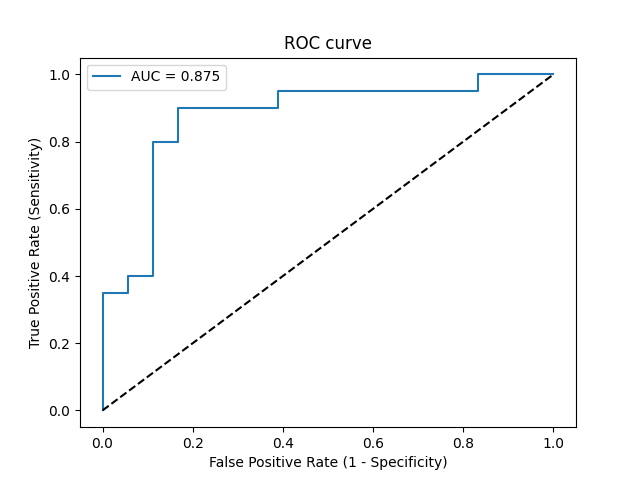

The file beside this chart, header and first rows:
Threshold, Sensitivity, Specificity, NPV, PPV
inf, 0.0, 1.0, 0.4737, 0
0.9995, 0.05, 1.0, 0.4865, 1.0
0.934, 0.35, 1.0, 0.5806, 1.0
0.9288, 0.35, 0.9444, 0.5667, 0.875
0.8905, 0.4, 0.9444, 0.5862, 0.8889
0.8832, 0.4, 0.8889, 0.5714, 0.8
0.6378, 0.8, 0.8889, 0.8, 0.8889
0.592, 0.8, 0.8333, 0.7895, 0.8421
0.5551, 0.9, 0.8333, 0.8824, 0.8571
0.3764, 0.9, 0.6111, 0.8462, 0.72
0.3413, 0.95, 0.6111, 0.9167, 0.7308
0.1408, 0.95, 0.1667, 0.75, 0.5588
0.1379, 1.0, 0.1667, 1.0, 0.5714
0.1065, 1.0, 0.0, 0, 0.5263
